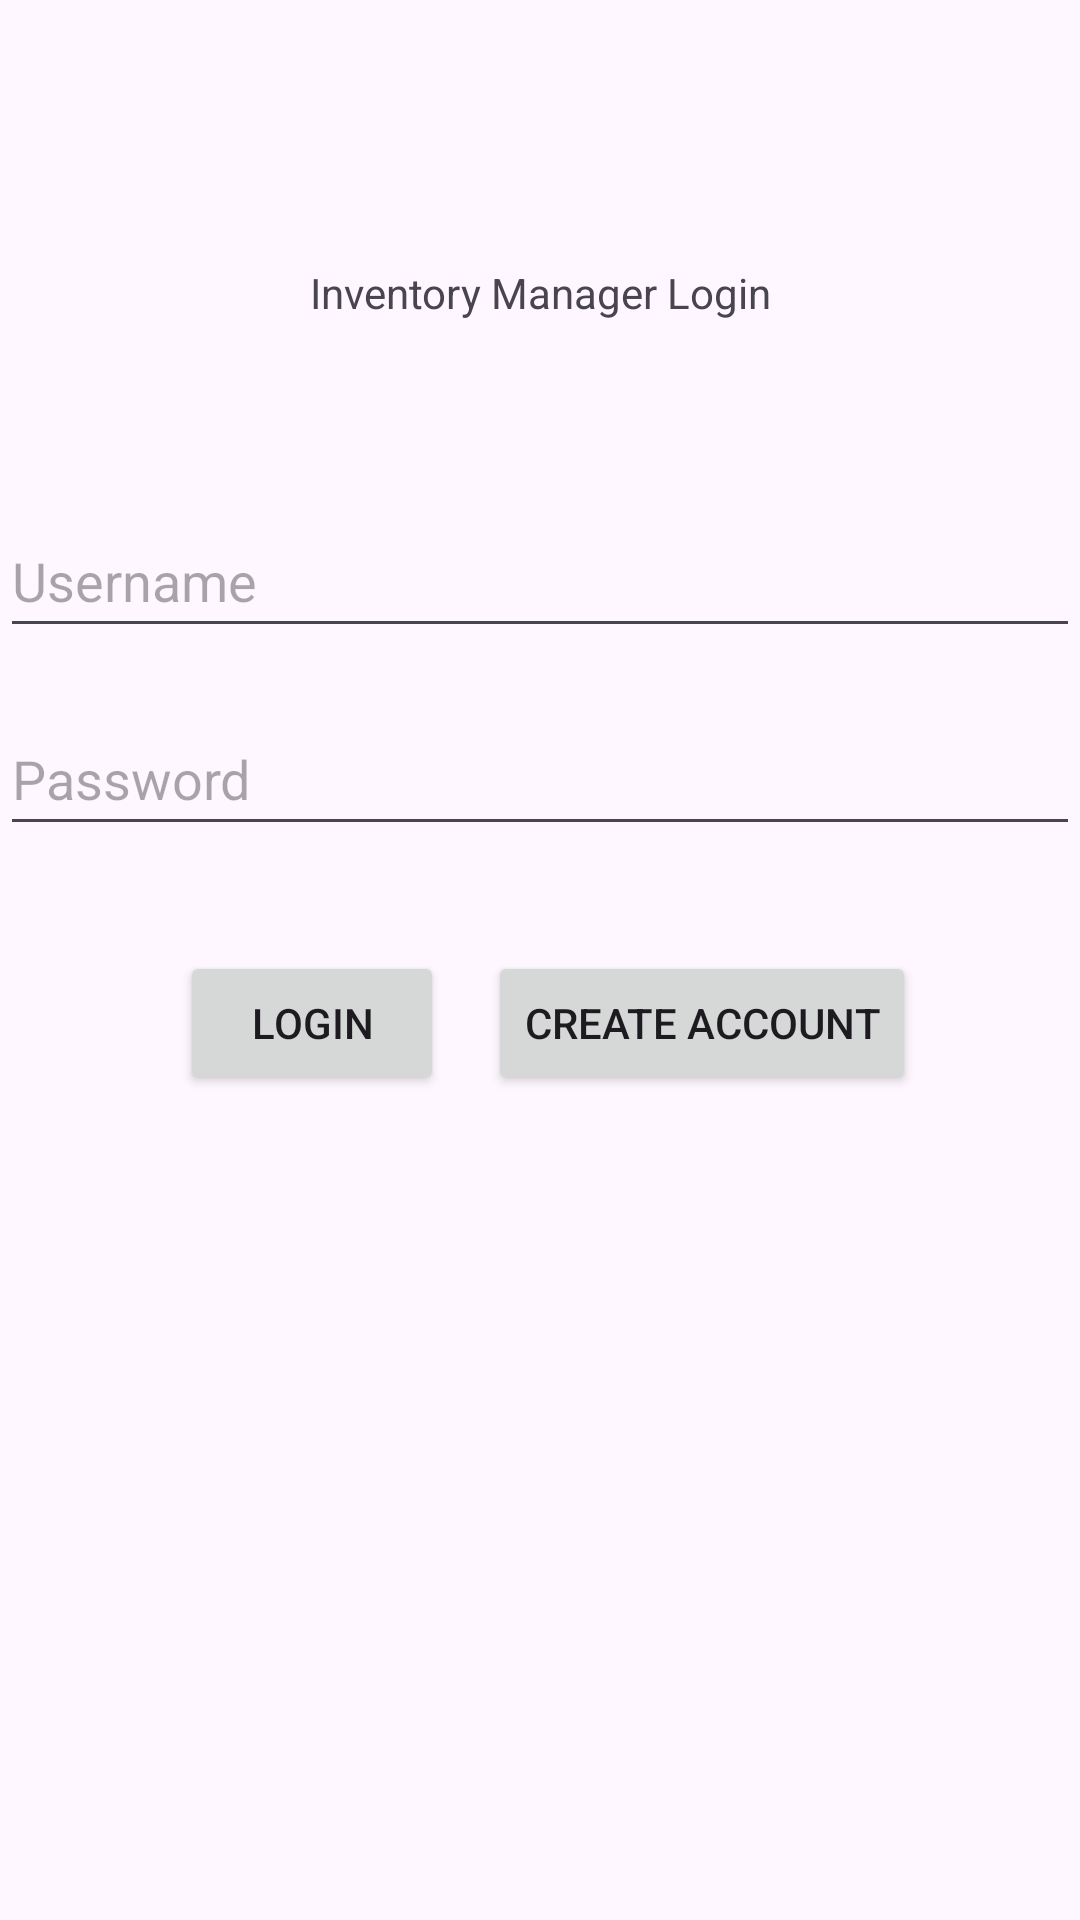

Layout XML and referenced resources for this Android screen:
<!-- AndroidManifest.xml: application theme Theme.IManager -->
<!-- res/layout/activity_login.xml -->
<?xml version="1.0" encoding="utf-8"?>
<androidx.constraintlayout.widget.ConstraintLayout xmlns:android="http://schemas.android.com/apk/res/android"
    xmlns:app="http://schemas.android.com/apk/res-auto"
    xmlns:tools="http://schemas.android.com/tools"
    android:layout_width="match_parent"
    android:layout_height="match_parent">

    <com.google.android.material.textfield.TextInputLayout
        android:id="@+id/textInputLayout"
        android:layout_width="0dp"
        android:layout_height="wrap_content"
        android:layout_marginStart="1dp"
        android:layout_marginEnd="1dp"
        android:layout_marginBottom="11dp"
        app:layout_constraintBottom_toTopOf="@+id/username"
        app:layout_constraintEnd_toEndOf="parent"
        app:layout_constraintStart_toStartOf="parent" />

    <com.google.android.material.textfield.TextInputLayout
        android:id="@+id/textInputLayout2"
        android:layout_width="0dp"
        android:layout_height="wrap_content"
        android:layout_marginStart="1dp"
        android:layout_marginEnd="1dp"
        app:layout_constraintBottom_toBottomOf="@+id/password"
        app:layout_constraintEnd_toEndOf="parent"
        app:layout_constraintStart_toStartOf="parent"
        app:layout_constraintTop_toBottomOf="@+id/password">

    </com.google.android.material.textfield.TextInputLayout>

    <EditText
        android:id="@+id/username"
        android:layout_width="0dp"
        android:layout_height="48dp"
        android:layout_marginTop="168dp"
        android:hint="Username"
        app:layout_constraintEnd_toEndOf="parent"
        app:layout_constraintStart_toStartOf="parent"
        app:layout_constraintTop_toTopOf="parent" />

    <EditText
        android:id="@+id/password"
        android:layout_width="0dp"
        android:layout_height="48dp"
        android:layout_marginTop="18dp"
        android:hint="Password"
        android:inputType="textPassword"
        app:layout_constraintEnd_toEndOf="parent"
        app:layout_constraintStart_toStartOf="parent"
        app:layout_constraintTop_toBottomOf="@+id/username" />

    <Button
        android:id="@+id/login"
        android:layout_width="wrap_content"
        android:layout_height="wrap_content"
        android:layout_marginStart="60dp"
        android:text="Login"
        app:layout_constraintBaseline_toBaselineOf="@+id/createAccount"
        app:layout_constraintStart_toStartOf="parent" />

    <Button
        android:id="@+id/createAccount"
        android:layout_width="wrap_content"
        android:layout_height="wrap_content"
        android:layout_marginStart="38dp"
        android:layout_marginTop="35dp"
        android:layout_marginEnd="78dp"
        android:text="Create Account"
        app:layout_constraintEnd_toEndOf="parent"
        app:layout_constraintStart_toEndOf="@+id/login"
        app:layout_constraintTop_toBottomOf="@+id/password" />

    <TextView
        android:id="@+id/textView"
        android:layout_width="wrap_content"
        android:layout_height="wrap_content"
        android:layout_marginStart="128dp"
        android:layout_marginTop="88dp"
        android:layout_marginEnd="128dp"
        android:text="Inventory Manager Login"
        app:layout_constraintEnd_toEndOf="parent"
        app:layout_constraintStart_toStartOf="parent"
        app:layout_constraintTop_toTopOf="parent" />


</androidx.constraintlayout.widget.ConstraintLayout>
<!-- resources referenced by this layout -->
<resources>
  <style name="Theme.IManager" parent="Base.Theme.IManager" />
  <style name="Base.Theme.IManager" parent="Theme.Material3.DayNight.NoActionBar">
          
          
      </style>
</resources>
